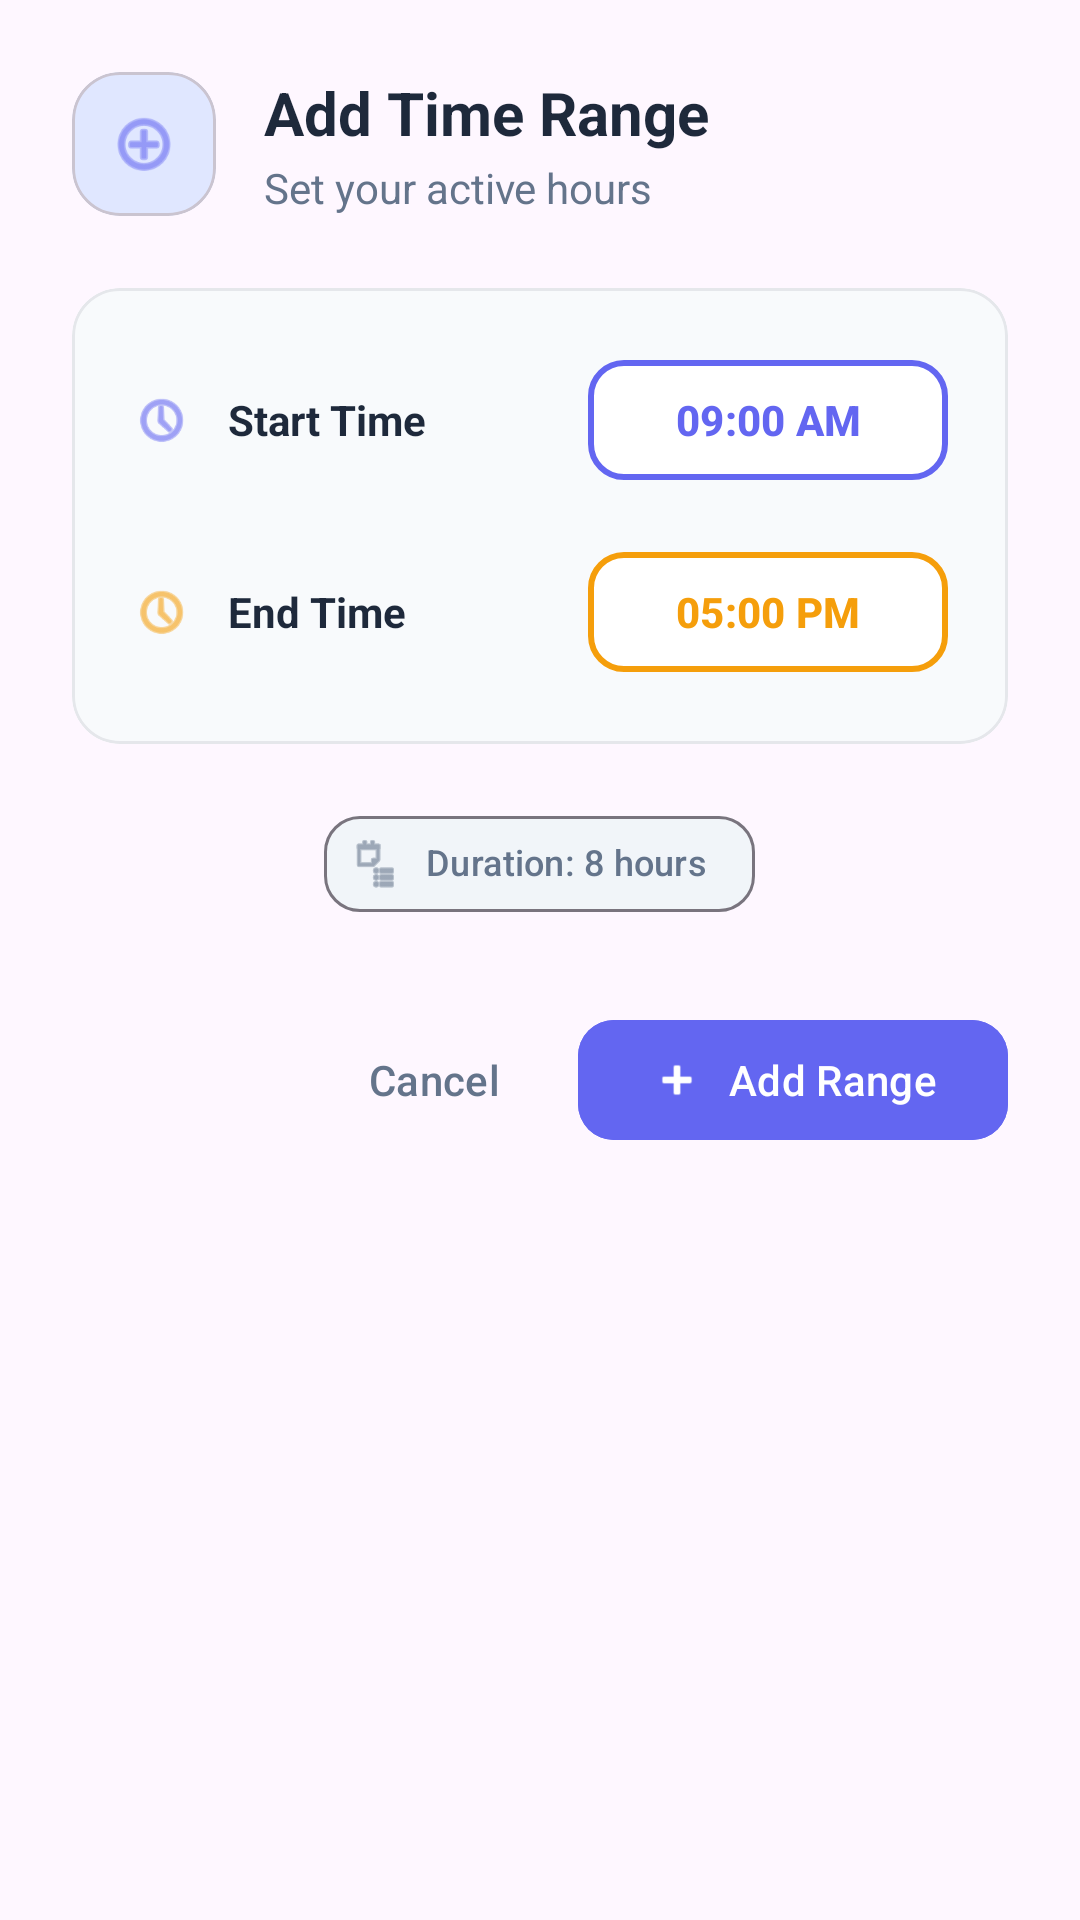

The Android layout XML behind this screen, and the referenced resources:
<!-- AndroidManifest.xml: application theme Theme.AppBlocker -->
<!-- res/layout/dialog_add_time_range.xml -->
<?xml version="1.0" encoding="utf-8"?>
<LinearLayout xmlns:android="http://schemas.android.com/apk/res/android"
    xmlns:app="http://schemas.android.com/apk/res-auto"
    xmlns:tools="http://schemas.android.com/tools"
    android:layout_width="match_parent"
    android:layout_height="wrap_content"
    android:orientation="vertical"
    android:padding="24dp">

    
    <LinearLayout
        android:layout_width="match_parent"
        android:layout_height="wrap_content"
        android:orientation="horizontal"
        android:gravity="center_vertical"
        android:layout_marginBottom="24dp">

        <com.google.android.material.card.MaterialCardView
            android:layout_width="48dp"
            android:layout_height="48dp"
            app:cardCornerRadius="16dp"
            app:cardElevation="0dp"
            app:cardBackgroundColor="#E0E7FF">

            <ImageView
                android:layout_width="24dp"
                android:layout_height="24dp"
                android:layout_gravity="center"
                android:src="@android:drawable/ic_menu_add"
                app:tint="#6366F1" />

        </com.google.android.material.card.MaterialCardView>

        <LinearLayout
            android:layout_width="wrap_content"
            android:layout_height="wrap_content"
            android:orientation="vertical"
            android:layout_marginStart="16dp">

            <TextView
                android:layout_width="wrap_content"
                android:layout_height="wrap_content"
                android:text="Add Time Range"
                android:textSize="20sp"
                android:textStyle="bold"
                android:textColor="#1E293B" />

            <TextView
                android:layout_width="wrap_content"
                android:layout_height="wrap_content"
                android:text="Set your active hours"
                android:textSize="14sp"
                android:textColor="#64748B"
                android:layout_marginTop="2dp" />

        </LinearLayout>

    </LinearLayout>

    
    <com.google.android.material.card.MaterialCardView
        android:layout_width="match_parent"
        android:layout_height="wrap_content"
        app:cardCornerRadius="16dp"
        app:cardElevation="0dp"
        app:strokeWidth="1dp"
        app:strokeColor="#E5E7EB"
        app:cardBackgroundColor="#F8FAFC">

        <LinearLayout
            android:layout_width="match_parent"
            android:layout_height="wrap_content"
            android:orientation="vertical"
            android:padding="20dp">

            
            <LinearLayout
                android:layout_width="match_parent"
                android:layout_height="wrap_content"
                android:orientation="horizontal"
                android:gravity="center_vertical"
                android:layout_marginBottom="16dp">

                <ImageView
                    android:layout_width="20dp"
                    android:layout_height="20dp"
                    android:src="@android:drawable/ic_menu_recent_history"
                    app:tint="#6366F1" />

                <TextView
                    android:layout_width="0dp"
                    android:layout_height="wrap_content"
                    android:layout_weight="1"
                    android:layout_marginStart="12dp"
                    android:text="Start Time"
                    android:textSize="14sp"
                    android:textStyle="bold"
                    android:textColor="#1E293B" />

                <com.google.android.material.button.MaterialButton
                    android:id="@+id/startTimeButton"
                    style="@style/Widget.Material3.Button.OutlinedButton"
                    android:layout_width="120dp"
                    android:layout_height="48dp"
                    android:text="09:00 AM"
                    android:textSize="14sp"
                    android:textStyle="bold"
                    android:textColor="#6366F1"
                    app:cornerRadius="12dp"
                    app:strokeColor="#6366F1"
                    app:strokeWidth="2dp"
                    app:backgroundTint="#FFFFFF"
                    tools:text="09:00 AM" />

            </LinearLayout>

            
            <LinearLayout
                android:layout_width="match_parent"
                android:layout_height="wrap_content"
                android:orientation="horizontal"
                android:gravity="center_vertical">

                <ImageView
                    android:layout_width="20dp"
                    android:layout_height="20dp"
                    android:src="@android:drawable/ic_menu_recent_history"
                    app:tint="#F59E0B" />

                <TextView
                    android:layout_width="0dp"
                    android:layout_height="wrap_content"
                    android:layout_weight="1"
                    android:layout_marginStart="12dp"
                    android:text="End Time"
                    android:textSize="14sp"
                    android:textStyle="bold"
                    android:textColor="#1E293B" />

                <com.google.android.material.button.MaterialButton
                    android:id="@+id/endTimeButton"
                    style="@style/Widget.Material3.Button.OutlinedButton"
                    android:layout_width="120dp"
                    android:layout_height="48dp"
                    android:text="05:00 PM"
                    android:textSize="14sp"
                    android:textStyle="bold"
                    android:textColor="#F59E0B"
                    app:cornerRadius="12dp"
                    app:strokeColor="#F59E0B"
                    app:strokeWidth="2dp"
                    app:backgroundTint="#FFFFFF"
                    tools:text="05:00 PM" />

            </LinearLayout>

        </LinearLayout>

    </com.google.android.material.card.MaterialCardView>

    
    <LinearLayout
        android:layout_width="match_parent"
        android:layout_height="wrap_content"
        android:orientation="horizontal"
        android:gravity="center"
        android:layout_marginTop="16dp"
        android:layout_marginBottom="24dp">

        <com.google.android.material.chip.Chip
            android:id="@+id/durationChip"
            android:layout_width="wrap_content"
            android:layout_height="wrap_content"
            android:text="Duration: 8 hours"
            android:textSize="12sp"
            app:chipIcon="@android:drawable/ic_menu_agenda"
            app:chipIconTint="#64748B"
            android:textColor="#64748B"
            app:chipBackgroundColor="#F1F5F9"
            app:chipCornerRadius="12dp"
            tools:text="Duration: 8 hours" />

    </LinearLayout>

    
    <LinearLayout
        android:layout_width="match_parent"
        android:layout_height="wrap_content"
        android:orientation="horizontal"
        android:gravity="end">

        <com.google.android.material.button.MaterialButton
            android:id="@+id/cancelButton"
            style="@style/Widget.Material3.Button.TextButton"
            android:layout_width="wrap_content"
            android:layout_height="48dp"
            android:layout_marginEnd="8dp"
            android:text="Cancel"
            android:textColor="#64748B"
            android:minWidth="80dp" />

        <com.google.android.material.button.MaterialButton
            android:id="@+id/addButton"
            style="@style/Widget.Material3.Button"
            android:layout_width="wrap_content"
            android:layout_height="48dp"
            android:text="Add Range"
            app:icon="@android:drawable/ic_input_add"
            app:cornerRadius="12dp"
            android:backgroundTint="#6366F1"
            android:textColor="#FFFFFF"
            android:minWidth="120dp" />

    </LinearLayout>

</LinearLayout>
<!-- resources referenced by this layout -->
<resources>
  <style name="Theme.AppBlocker" parent="Theme.Material3.DayNight.NoActionBar">
          <item name="colorPrimary">@color/md_theme_primary</item>
          <item name="colorOnPrimary">@color/md_theme_onPrimary</item>
          <item name="colorPrimaryContainer">@color/md_theme_primaryContainer</item>
          <item name="colorOnPrimaryContainer">@color/md_theme_onPrimaryContainer</item>
  
          <item name="colorSecondary">@color/md_theme_secondary</item>
          <item name="colorOnSecondary">@color/md_theme_onSecondary</item>
          <item name="colorSecondaryContainer">@color/md_theme_secondaryContainer</item>
          <item name="colorOnSecondaryContainer">@color/md_theme_onSecondaryContainer</item>
  
          <item name="colorSurface">@color/md_theme_surface</item>
          <item name="colorOnSurface">@color/md_theme_onSurface</item>
          <item name="colorOnBackground">@color/md_theme_onBackground</item>
  
          <item name="colorError">@color/md_theme_error</item>
          <item name="colorOnError">@color/md_theme_onError</item>
          <item name="colorErrorContainer">@color/md_theme_errorContainer</item>
          <item name="colorOnErrorContainer">@color/md_theme_onErrorContainer</item>
  
          
          <item name="android:statusBarColor" tools:targetApi="l">?attr/colorPrimary</item>
          <item name="colorBackground">@color/colorBackground</item>
      </style>
  <color name="md_theme_primary">#6366F1</color>
  <color name="md_theme_onPrimary">#FFFFFF</color>
  <color name="md_theme_primaryContainer">#E0E7FF</color>
  <color name="md_theme_onPrimaryContainer">#1E293B</color>
  <color name="md_theme_secondary">#F59E0B</color>
  <color name="md_theme_onSecondary">#FFFFFF</color>
  <color name="md_theme_secondaryContainer">#FEF3C7</color>
  <color name="md_theme_onSecondaryContainer">#92400E</color>
  <color name="md_theme_surface">#FFFFFF</color>
  <color name="md_theme_onSurface">#1C1B1F</color>
  <color name="md_theme_onBackground">#1E293B</color>
  <color name="md_theme_error">#EF4444</color>
  <color name="md_theme_onError">#FFFFFF</color>
  <color name="md_theme_errorContainer">#FEE2E2</color>
  <color name="md_theme_onErrorContainer">#7F1D1D</color>
  <color name="colorBackground">#FFFFFF</color>
</resources>
